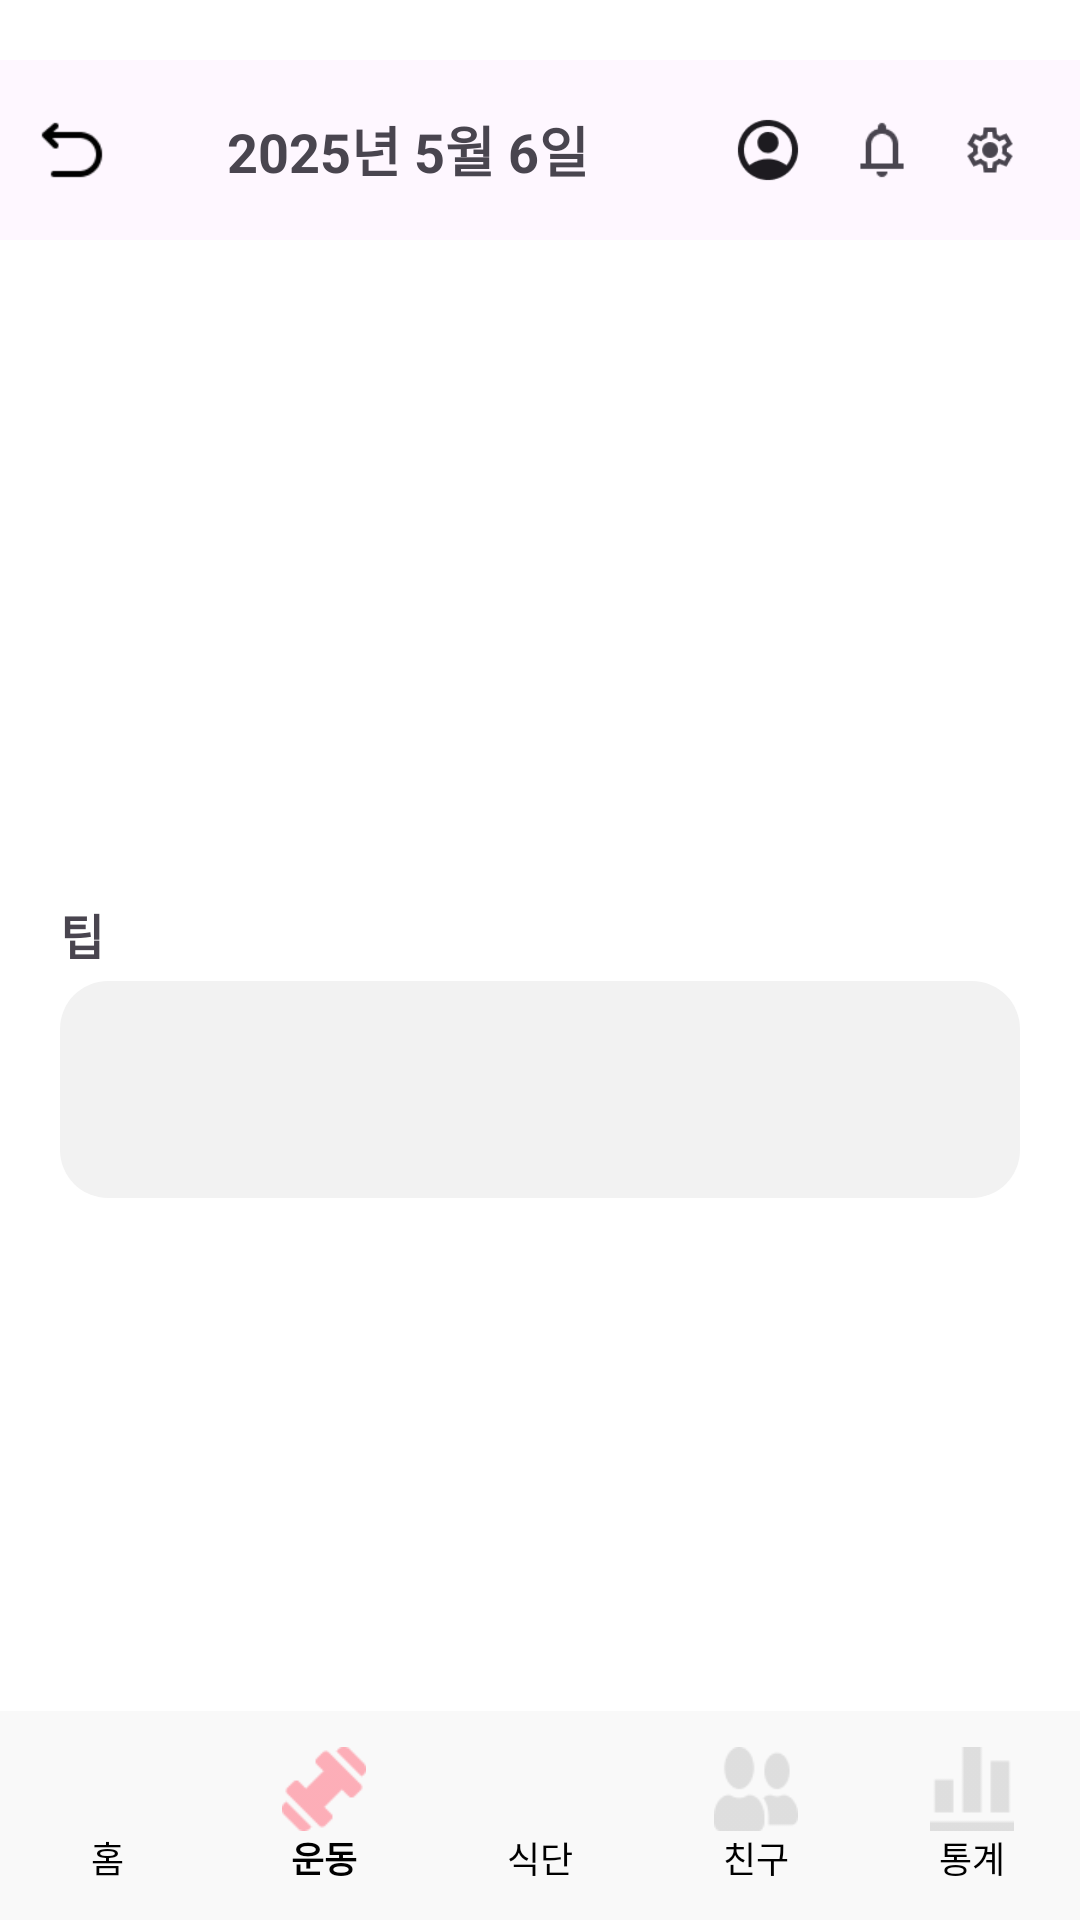

Reconstruct the res/layout file that produces this screen, plus the resources it refers to.
<!-- AndroidManifest.xml: application theme Theme.Resister -->
<!-- res/layout/activity_exercise_detail.xml -->
<?xml version="1.0" encoding="utf-8"?>
<androidx.constraintlayout.widget.ConstraintLayout
    xmlns:android="http://schemas.android.com/apk/res/android"
    xmlns:app="http://schemas.android.com/apk/res-auto"
    android:layout_width="match_parent"
    android:layout_height="match_parent"
    android:background="#FFFFFF"
    android:paddingTop="20dp">

    
    <LinearLayout
        android:id="@+id/topBar"
        android:layout_width="0dp"
        android:layout_height="wrap_content"
        android:orientation="horizontal"
        android:padding="12dp"
        android:background="#FEF7FF"
        android:gravity="center_vertical"
        app:layout_constraintTop_toTopOf="parent"
        app:layout_constraintStart_toStartOf="parent"
        app:layout_constraintEnd_toEndOf="parent">

        <ImageView
            android:id="@+id/btn_back"
            android:layout_width="24dp"
            android:layout_height="24dp"
            android:src="@drawable/ic_back"/>

        <TextView
            android:id="@+id/text_date"
            android:layout_width="0dp"
            android:layout_weight="1"
            android:layout_height="wrap_content"
            android:text="2025년 5월 6일"
            android:textSize="18sp"
            android:textStyle="bold"
            android:gravity="center"/>

        <ImageView
            android:id="@+id/btn_profile"
            android:layout_width="24dp"
            android:layout_height="24dp"
            android:src="@drawable/ic_profile"
            android:layout_marginStart="8dp"/>

        <ImageView
            android:id="@+id/btn_alarm"
            android:layout_width="36dp"
            android:layout_height="36dp"
            android:src="@drawable/ic_alarm"
            android:layout_marginStart="8dp"/>

        <ImageView
            android:id="@+id/btn_setting"
            android:layout_width="36dp"
            android:layout_height="36dp"
            android:src="@drawable/ic_setting"/>
    </LinearLayout>

    
    <ScrollView
        android:id="@+id/scroll_detail"
        android:layout_width="0dp"
        android:layout_height="0dp"
        app:layout_constraintTop_toBottomOf="@id/topBar"
        app:layout_constraintBottom_toTopOf="@id/navigationBar"
        app:layout_constraintStart_toStartOf="parent"
        app:layout_constraintEnd_toEndOf="parent">

        <LinearLayout
            android:id="@+id/set_container"
            android:layout_width="match_parent"
            android:layout_height="wrap_content"
            android:orientation="vertical"
            android:padding="20dp">

            
            <TextView
                android:layout_width="wrap_content"
                android:layout_height="wrap_content"
                android:text=""
                android:textSize="16sp"
                android:textStyle="bold"
                android:id="@+id/text_exercise_name"
                android:layout_marginBottom="12dp"/>

            
            <LinearLayout
                android:layout_width="match_parent"
                android:layout_height="wrap_content"
                android:orientation="horizontal"
                android:gravity="center"
                android:layout_marginBottom="16dp">

                <ImageView
                    android:id="@+id/image_exercise"
                    android:layout_width="0dp"
                    android:layout_weight="1"
                    android:layout_height="150dp"
                    android:scaleType="fitCenter" />

            </LinearLayout>

            
            <TextView
                android:layout_width="wrap_content"
                android:layout_height="wrap_content"
                android:text="팁"
                android:textSize="16sp"
                android:textStyle="bold"
                android:layout_marginBottom="4dp"/>

            
            <TextView
                android:layout_width="match_parent"
                android:layout_height="wrap_content"
                android:background="@drawable/tip_box_bg"
                android:id="@+id/text_tip_content"
                android:text=""
                android:textSize="12sp"
                android:padding="28dp"
                android:layout_marginBottom="16dp"/>

            
        </LinearLayout>

    </ScrollView>

    
    <LinearLayout
        android:id="@+id/navigationBar"
        android:layout_width="0dp"
        android:layout_height="wrap_content"
        android:orientation="horizontal"
        android:background="#F9F9F9"
        android:paddingVertical="8dp"
        android:gravity="center"
        app:layout_constraintBottom_toBottomOf="parent"
        app:layout_constraintStart_toStartOf="parent"
        app:layout_constraintEnd_toEndOf="parent">

        
        <LinearLayout
            android:id="@+id/nav_home"
            android:layout_width="0dp"
            android:layout_height="wrap_content"
            android:layout_weight="1"
            android:orientation="vertical"
            android:gravity="center"
            android:clickable="true"
            android:focusable="true"
            android:paddingVertical="4dp">

            <ImageView
                android:id="@+id/icon_home"
                android:layout_width="28dp"
                android:layout_height="28dp"
                android:src="@drawable/ic_home"
                app:tint="#A0A0A0" />

            <TextView
                android:id="@+id/text_home"
                android:layout_width="wrap_content"
                android:layout_height="wrap_content"
                android:text="홈"
                android:textSize="12sp"
                android:textColor="#000000"/>
        </LinearLayout>

        
        <LinearLayout
            android:id="@+id/nav_workout"
            android:layout_width="0dp"
            android:layout_height="wrap_content"
            android:layout_weight="1"
            android:orientation="vertical"
            android:gravity="center"
            android:clickable="true"
            android:focusable="true"
            android:paddingVertical="4dp">

            <ImageView
                android:id="@+id/icon_workout"
                android:layout_width="28dp"
                android:layout_height="28dp"
                android:src="@drawable/ic_exercise_selected"
                app:tint="#FF7C8C" />

            <TextView
                android:id="@+id/text_workout"
                android:layout_width="wrap_content"
                android:layout_height="wrap_content"
                android:text="운동"
                android:textSize="12sp"
                android:textStyle="bold"
                android:textColor="#000000"/>
        </LinearLayout>

        
        <LinearLayout
            android:id="@+id/nav_meal"
            android:layout_width="0dp"
            android:layout_height="wrap_content"
            android:layout_weight="1"
            android:orientation="vertical"
            android:gravity="center"
            android:clickable="true"
            android:focusable="true"
            android:paddingVertical="4dp">

            <ImageView
                android:id="@+id/icon_meal"
                android:layout_width="28dp"
                android:layout_height="28dp"
                android:src="@drawable/ic_diet"
                app:tint="#A0A0A0" />

            <TextView
                android:id="@+id/text_meal"
                android:layout_width="wrap_content"
                android:layout_height="wrap_content"
                android:text="식단"
                android:textSize="12sp"
                android:textColor="#000000"/>
        </LinearLayout>

        
        <LinearLayout
            android:id="@+id/nav_friends"
            android:layout_width="0dp"
            android:layout_height="wrap_content"
            android:layout_weight="1"
            android:orientation="vertical"
            android:gravity="center"
            android:clickable="true"
            android:focusable="true"
            android:paddingVertical="4dp">

            <ImageView
                android:id="@+id/icon_friends"
                android:layout_width="28dp"
                android:layout_height="28dp"
                android:src="@drawable/ic_friends"
                app:tint="#A0A0A0" />

            <TextView
                android:id="@+id/text_friends"
                android:layout_width="wrap_content"
                android:layout_height="wrap_content"
                android:text="친구"
                android:textSize="12sp"
                android:textColor="#000000"/>
        </LinearLayout>

        
        <LinearLayout
            android:id="@+id/nav_stats"
            android:layout_width="0dp"
            android:layout_height="wrap_content"
            android:layout_weight="1"
            android:orientation="vertical"
            android:gravity="center"
            android:clickable="true"
            android:focusable="true"
            android:paddingVertical="4dp">

            <ImageView
                android:id="@+id/icon_stats"
                android:layout_width="28dp"
                android:layout_height="28dp"
                android:src="@drawable/ic_stats"
                app:tint="#A0A0A0" />

            <TextView
                android:id="@+id/text_stats"
                android:layout_width="wrap_content"
                android:layout_height="wrap_content"
                android:text="통계"
                android:textSize="12sp"
                android:textColor="#000000"/>
        </LinearLayout>
    </LinearLayout>
</androidx.constraintlayout.widget.ConstraintLayout>
<!-- resources referenced by this layout -->
<resources>
  <!-- drawable ic_alarm: png bitmap (drawable, 523 bytes) -->
  <!-- drawable ic_back: png bitmap (drawable, 451 bytes) -->
  <!-- drawable ic_exercise_selected: png bitmap (drawable, 611 bytes) -->
  <!-- drawable ic_friends: png bitmap (drawable, 750 bytes) -->
  <!-- drawable ic_profile: png bitmap (drawable, 1069 bytes) -->
  <!-- drawable ic_setting: png bitmap (drawable, 1057 bytes) -->
  <!-- drawable ic_stats: png bitmap (drawable, 249 bytes) -->
  <!-- drawable tip_box_bg (drawable) -->
  <?xml version="1.0" encoding="utf-8"?>
  <shape xmlns:android="http://schemas.android.com/apk/res/android"
      android:shape="rectangle">
  
      <solid android:color="#F2F2F2" /> 
      <corners android:radius="16dp" /> 
  </shape>
  <style name="Theme.Resister" parent="Base.Theme.Resister" />
  <style name="Base.Theme.Resister" parent="Theme.Material3.DayNight.NoActionBar">
          
          
      </style>
</resources>
